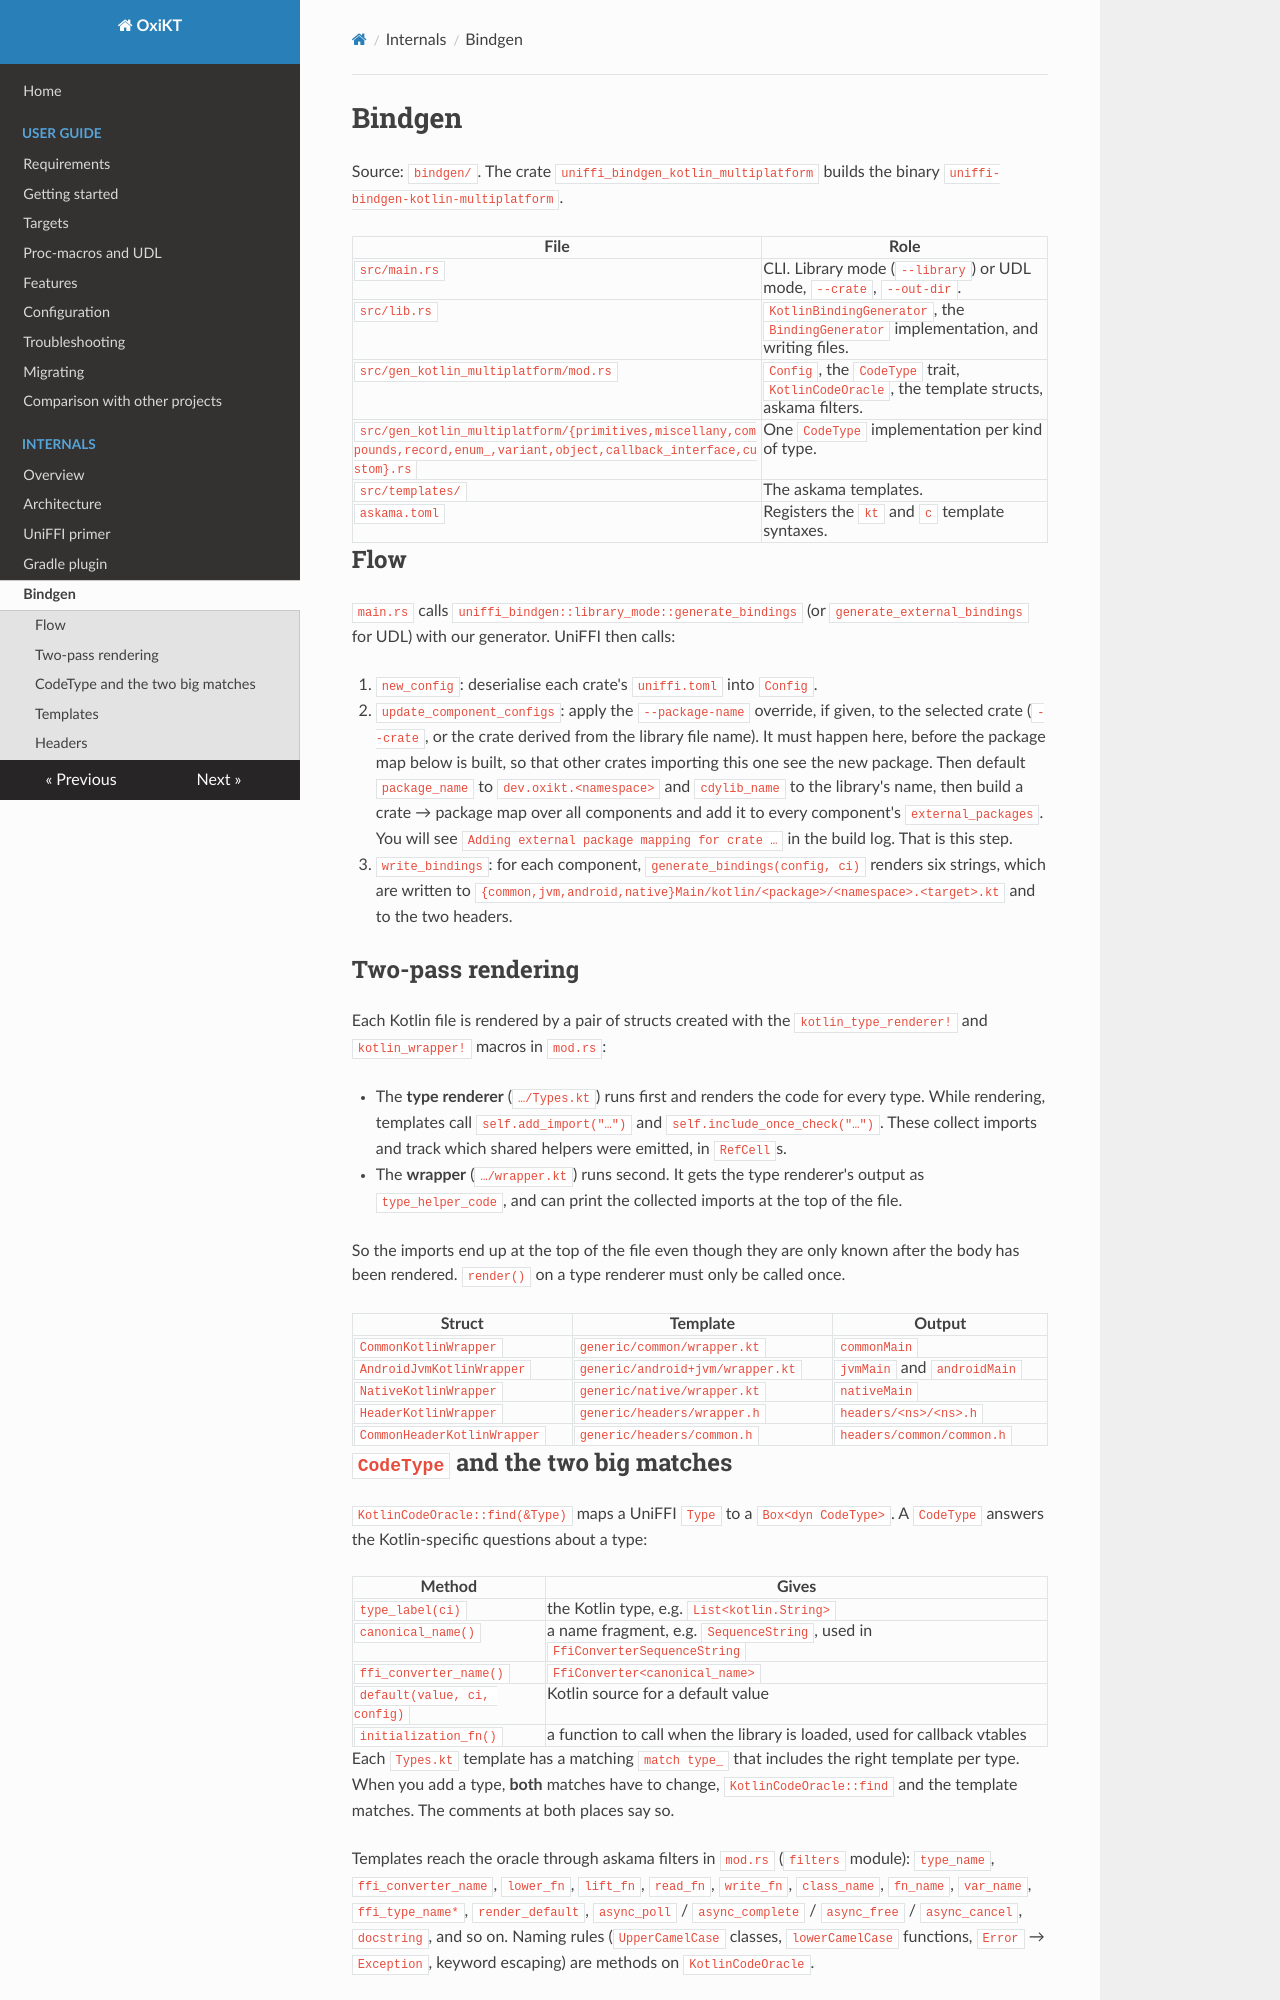

repository: UbiqueInnovation/uniffi-kotlin-multiplatform-bindings · page: internals/bindgen/index.html · generator: mkdocs

# Bindgen

Source: `bindgen/`. The crate `uniffi_bindgen_kotlin_multiplatform` builds the binary
`uniffi-bindgen-kotlin-multiplatform`.

| File | Role |
| --- | --- |
| `src/main.rs` | CLI. Library mode (`--library`) or UDL mode, `--crate`, `--out-dir`. |
| `src/lib.rs` | `KotlinBindingGenerator`, the `BindingGenerator` implementation, and writing files. |
| `src/gen_kotlin_multiplatform/mod.rs` | `Config`, the `CodeType` trait, `KotlinCodeOracle`, the template structs, askama filters. |
| `src/gen_kotlin_multiplatform/{primitives,miscellany,compounds,record,enum_,variant,object,callback_interface,custom}.rs` | One `CodeType` implementation per kind of type. |
| `src/templates/` | The askama templates. |
| `askama.toml` | Registers the `kt` and `c` template syntaxes. |

## Flow

`main.rs` calls `uniffi_bindgen::library_mode::generate_bindings` (or
`generate_external_bindings` for UDL) with our generator. UniFFI then calls:

1. `new_config`: deserialise each crate's `uniffi.toml` into `Config`.
2. `update_component_configs`: apply the `--package-name` override, if given, to the selected
   crate (`--crate`, or the crate derived from the library file name). It must happen here, before
   the package map below is built, so that other crates importing this one see the new package.
   Then default `package_name` to `dev.oxikt.<namespace>` and `cdylib_name`
   to the library's name, then build a crate → package map over all components and add it to every
   component's `external_packages`. You will see `Adding external package mapping for crate …` in
   the build log. That is this step.
3. `write_bindings`: for each component, `generate_bindings(config, ci)` renders six strings, which
   are written to `{common,jvm,android,native}Main/kotlin/<package>/<namespace>.<target>.kt` and to
   the two headers.

## Two-pass rendering

Each Kotlin file is rendered by a pair of structs created with the `kotlin_type_renderer!` and
`kotlin_wrapper!` macros in `mod.rs`:

- The **type renderer** (`…/Types.kt`) runs first and renders the code for every type. While
  rendering, templates call `self.add_import("…")` and `self.include_once_check("…")`. These
  collect imports and track which shared helpers were emitted, in `RefCell`s.
- The **wrapper** (`…/wrapper.kt`) runs second. It gets the type renderer's output as
  `type_helper_code`, and can print the collected imports at the top of the file.

So the imports end up at the top of the file even though they are only known after the body has
been rendered. `render()` on a type renderer must only be called once.

| Struct | Template | Output |
| --- | --- | --- |
| `CommonKotlinWrapper` | `generic/common/wrapper.kt` | `commonMain` |
| `AndroidJvmKotlinWrapper` | `generic/android+jvm/wrapper.kt` | `jvmMain` and `androidMain` |
| `NativeKotlinWrapper` | `generic/native/wrapper.kt` | `nativeMain` |
| `HeaderKotlinWrapper` | `generic/headers/wrapper.h` | `headers/<ns>/<ns>.h` |
| `CommonHeaderKotlinWrapper` | `generic/headers/common.h` | `headers/common/common.h` |

## `CodeType` and the two big matches

`KotlinCodeOracle::find(&Type)` maps a UniFFI `Type` to a `Box<dyn CodeType>`. A `CodeType`
answers the Kotlin-specific questions about a type:

| Method | Gives |
| --- | --- |
| `type_label(ci)` | the Kotlin type, e.g. `List<kotlin.String>` |
| `canonical_name()` | a name fragment, e.g. `SequenceString`, used in `FfiConverterSequenceString` |
| `ffi_converter_name()` | `FfiConverter<canonical_name>` |
| `default(value, ci, config)` | Kotlin source for a default value |
| `initialization_fn()` | a function to call when the library is loaded, used for callback vtables |

Each `Types.kt` template has a matching `match type_` that includes the right template per type.
When you add a type, **both** matches have to change, `KotlinCodeOracle::find` and the template
matches. The comments at both places say so.

Templates reach the oracle through askama filters in `mod.rs` (`filters` module): `type_name`,
`ffi_converter_name`, `lower_fn`, `lift_fn`, `read_fn`, `write_fn`, `class_name`, `fn_name`,
`var_name`, `ffi_type_name*`, `render_default`, `async_poll` / `async_complete` / `async_free` /
`async_cancel`, `docstring`, and so on. Naming rules (`UpperCamelCase` classes,
`lowerCamelCase` functions, `Error` → `Exception`, keyword escaping) are methods on
`KotlinCodeOracle`.
